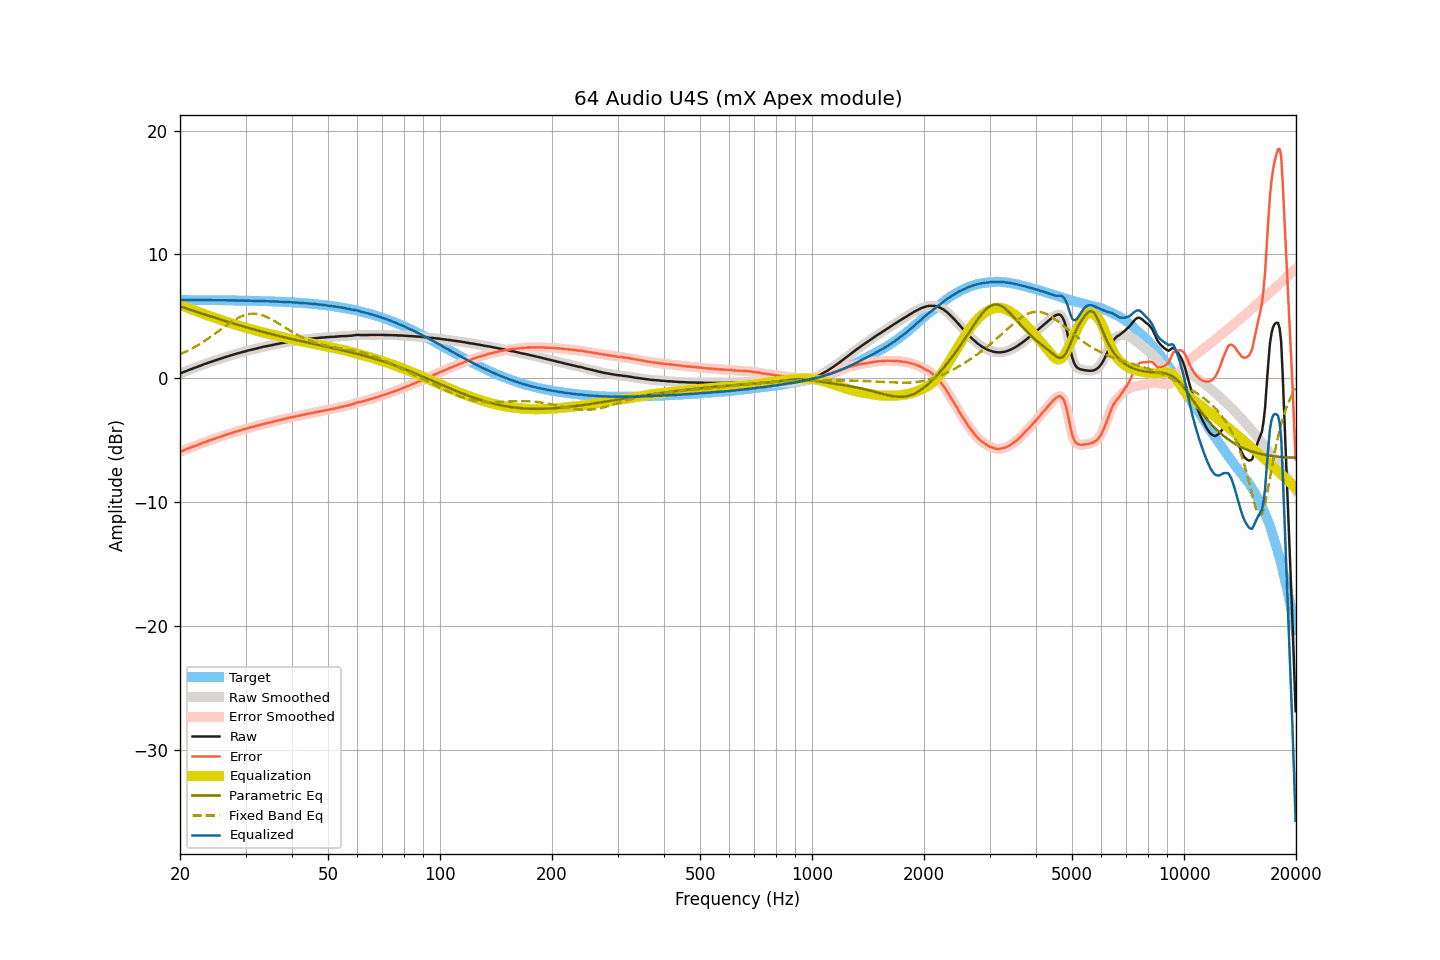

The file beside this chart, header and first rows:
frequency, raw, smoothed, error, error_smoothed, equalization, parametric_eq, fixed_band_eq, equalized_raw, equalized_smoothed, target
20.00, 0.37, 0.37, -5.95, -5.95, 5.94, 5.81, 1.93, 6.32, 6.32, 6.32
20.20, 0.43, 0.43, -5.89, -5.89, 5.89, 5.77, 1.99, 6.32, 6.32, 6.32
20.40, 0.49, 0.49, -5.83, -5.83, 5.84, 5.72, 2.05, 6.33, 6.32, 6.32
20.61, 0.54, 0.54, -5.78, -5.78, 5.78, 5.68, 2.11, 6.32, 6.33, 6.32
20.81, 0.59, 0.59, -5.73, -5.73, 5.73, 5.64, 2.17, 6.32, 6.32, 6.32
21.02, 0.64, 0.64, -5.68, -5.68, 5.68, 5.59, 2.24, 6.32, 6.32, 6.32
21.23, 0.69, 0.69, -5.63, -5.63, 5.63, 5.55, 2.30, 6.32, 6.32, 6.32
21.44, 0.74, 0.74, -5.58, -5.57, 5.58, 5.51, 2.37, 6.32, 6.32, 6.32
21.66, 0.79, 0.79, -5.53, -5.53, 5.53, 5.47, 2.44, 6.32, 6.32, 6.32
21.87, 0.84, 0.84, -5.47, -5.48, 5.48, 5.42, 2.51, 6.32, 6.32, 6.32
22.09, 0.88, 0.89, -5.43, -5.43, 5.43, 5.38, 2.58, 6.31, 6.31, 6.32
22.31, 0.93, 0.93, -5.38, -5.38, 5.38, 5.34, 2.66, 6.31, 6.31, 6.31
22.54, 0.98, 0.98, -5.33, -5.33, 5.33, 5.29, 2.74, 6.31, 6.31, 6.31
22.76, 1.03, 1.03, -5.28, -5.28, 5.28, 5.25, 2.82, 6.31, 6.31, 6.31
22.99, 1.08, 1.08, -5.23, -5.23, 5.23, 5.21, 2.90, 6.31, 6.31, 6.31
23.22, 1.13, 1.13, -5.18, -5.18, 5.18, 5.17, 2.98, 6.32, 6.31, 6.31
23.45, 1.17, 1.18, -5.14, -5.13, 5.13, 5.12, 3.07, 6.31, 6.31, 6.31
23.69, 1.22, 1.22, -5.09, -5.09, 5.09, 5.08, 3.16, 6.31, 6.31, 6.31
23.92, 1.27, 1.27, -5.04, -5.04, 5.04, 5.04, 3.24, 6.31, 6.31, 6.31
24.16, 1.31, 1.31, -4.99, -4.99, 4.99, 5.00, 3.34, 6.31, 6.31, 6.31
24.40, 1.35, 1.36, -4.95, -4.95, 4.95, 4.96, 3.43, 6.30, 6.31, 6.31
24.65, 1.40, 1.40, -4.90, -4.91, 4.90, 4.92, 3.52, 6.31, 6.30, 6.30
24.89, 1.44, 1.44, -4.86, -4.86, 4.86, 4.87, 3.61, 6.30, 6.30, 6.30
25.14, 1.48, 1.49, -4.82, -4.81, 4.81, 4.83, 3.71, 6.30, 6.30, 6.30
25.39, 1.53, 1.53, -4.77, -4.77, 4.77, 4.79, 3.80, 6.30, 6.30, 6.30
25.65, 1.57, 1.57, -4.73, -4.73, 4.73, 4.75, 3.90, 6.30, 6.30, 6.30
25.91, 1.61, 1.62, -4.69, -4.68, 4.68, 4.71, 4.00, 6.29, 6.30, 6.30
26.16, 1.66, 1.66, -4.63, -4.64, 4.64, 4.67, 4.09, 6.30, 6.30, 6.30
26.43, 1.70, 1.70, -4.59, -4.59, 4.59, 4.63, 4.19, 6.30, 6.30, 6.29
26.69, 1.74, 1.74, -4.55, -4.55, 4.55, 4.59, 4.28, 6.29, 6.29, 6.29
26.96, 1.78, 1.78, -4.51, -4.51, 4.51, 4.55, 4.37, 6.29, 6.29, 6.29
27.23, 1.82, 1.82, -4.47, -4.47, 4.46, 4.51, 4.46, 6.29, 6.29, 6.29
27.50, 1.86, 1.86, -4.42, -4.42, 4.42, 4.47, 4.55, 6.29, 6.29, 6.29
27.77, 1.90, 1.90, -4.38, -4.38, 4.38, 4.43, 4.63, 6.29, 6.29, 6.28
28.05, 1.94, 1.94, -4.34, -4.34, 4.34, 4.39, 4.72, 6.29, 6.28, 6.28
28.33, 1.98, 1.98, -4.30, -4.30, 4.30, 4.35, 4.79, 6.29, 6.28, 6.28
28.62, 2.01, 2.02, -4.27, -4.26, 4.26, 4.31, 4.86, 6.28, 6.28, 6.28
28.90, 2.05, 2.05, -4.22, -4.23, 4.23, 4.28, 4.93, 6.28, 6.28, 6.28
29.19, 2.08, 2.08, -4.19, -4.19, 4.19, 4.24, 4.99, 6.27, 6.27, 6.27
29.48, 2.12, 2.12, -4.15, -4.15, 4.15, 4.20, 5.04, 6.27, 6.27, 6.27
29.78, 2.15, 2.15, -4.12, -4.12, 4.11, 4.16, 5.09, 6.27, 6.27, 6.27
30.08, 2.19, 2.19, -4.07, -4.08, 4.08, 4.12, 5.13, 6.27, 6.27, 6.27
30.38, 2.22, 2.22, -4.04, -4.04, 4.04, 4.09, 5.17, 6.26, 6.27, 6.26
30.68, 2.26, 2.26, -4.00, -4.00, 4.00, 4.05, 5.19, 6.27, 6.26, 6.26
30.99, 2.29, 2.29, -3.97, -3.97, 3.97, 4.01, 5.21, 6.26, 6.26, 6.26
31.30, 2.32, 2.32, -3.93, -3.93, 3.93, 3.98, 5.21, 6.25, 6.26, 6.25
31.61, 2.35, 2.35, -3.90, -3.90, 3.90, 3.94, 5.22, 6.25, 6.25, 6.25
31.93, 2.38, 2.38, -3.87, -3.87, 3.86, 3.91, 5.21, 6.24, 6.24, 6.25
32.24, 2.41, 2.42, -3.83, -3.83, 3.83, 3.87, 5.19, 6.24, 6.24, 6.25
32.57, 2.45, 2.45, -3.79, -3.79, 3.79, 3.83, 5.17, 6.24, 6.24, 6.24
32.89, 2.48, 2.48, -3.76, -3.76, 3.76, 3.80, 5.14, 6.24, 6.24, 6.24
33.22, 2.51, 2.51, -3.72, -3.72, 3.72, 3.76, 5.10, 6.24, 6.24, 6.23
33.55, 2.54, 2.54, -3.69, -3.69, 3.69, 3.73, 5.06, 6.23, 6.23, 6.23
33.89, 2.57, 2.57, -3.65, -3.66, 3.66, 3.70, 5.00, 6.23, 6.23, 6.23
34.23, 2.59, 2.60, -3.63, -3.63, 3.63, 3.66, 4.95, 6.22, 6.22, 6.22
34.57, 2.62, 2.62, -3.60, -3.60, 3.60, 3.63, 4.89, 6.22, 6.21, 6.22
34.92, 2.64, 2.64, -3.57, -3.57, 3.56, 3.59, 4.82, 6.21, 6.21, 6.21
35.27, 2.67, 2.67, -3.54, -3.53, 3.53, 3.56, 4.75, 6.21, 6.21, 6.21
35.62, 2.70, 2.70, -3.50, -3.50, 3.50, 3.53, 4.68, 6.20, 6.20, 6.20
35.97, 2.73, 2.73, -3.47, -3.47, 3.47, 3.50, 4.60, 6.20, 6.20, 6.20
... 635 more rows
